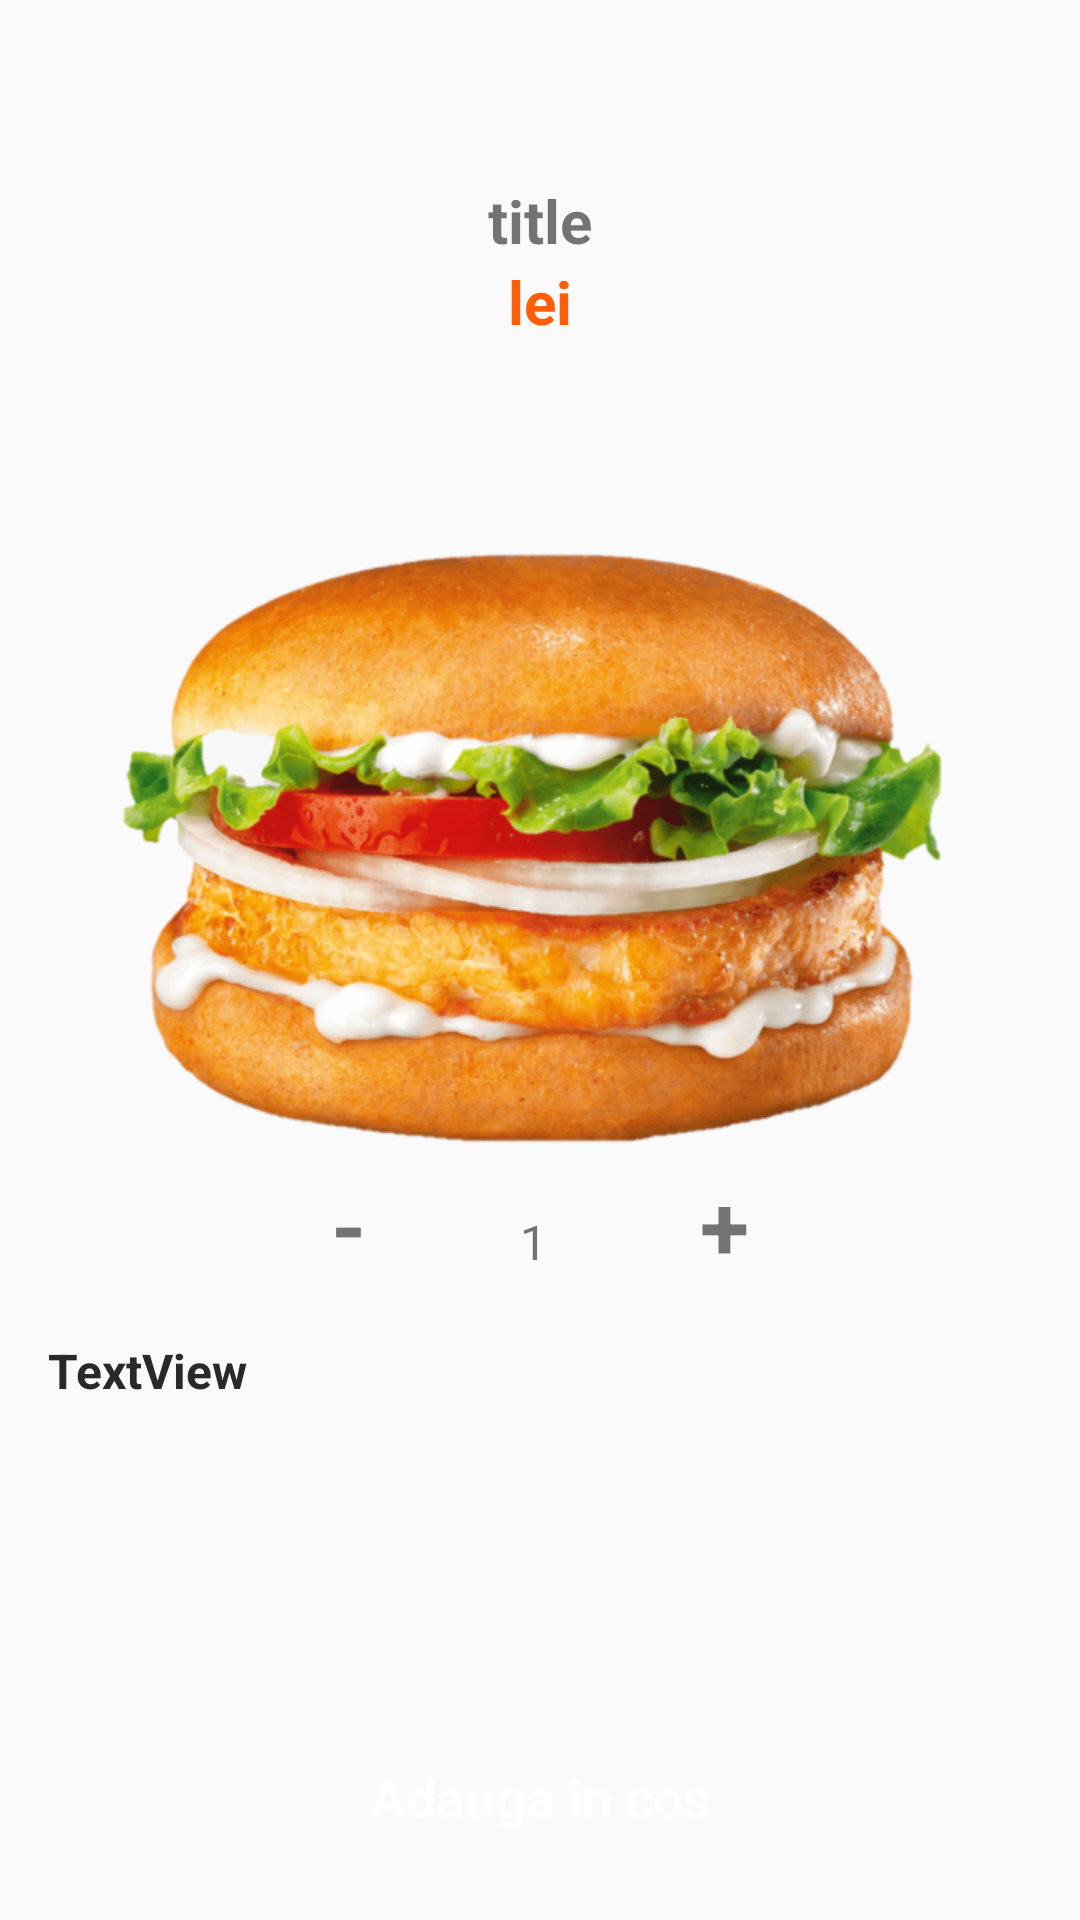

Here is an Android app screen rendered from its layout file. Give the layout XML and the strings, colors and styles it references.
<!-- AndroidManifest.xml: application theme Theme.AppCompat.Light.NoActionBar -->
<!-- res/layout/activity_show_detail.xml -->
<?xml version="1.0" encoding="utf-8"?>
<androidx.constraintlayout.widget.ConstraintLayout xmlns:android="http://schemas.android.com/apk/res/android"
    xmlns:app="http://schemas.android.com/apk/res-auto"
    xmlns:tools="http://schemas.android.com/tools"
    android:layout_width="match_parent"
    android:layout_height="match_parent"
    android:orientation="vertical"
    tools:context=".Activity.ShowDetailActivity">

    <ScrollView
        android:id="@+id/scrollView2"
        android:layout_width="match_parent"
        android:layout_height="match_parent"
        app:layout_constraintStart_toStartOf="parent"
        app:layout_constraintTop_toTopOf="parent">

        <LinearLayout
            android:layout_width="match_parent"
            android:layout_height="wrap_content"
            android:orientation="vertical">

            <TextView
                android:id="@+id/titleTxt"
                android:layout_width="match_parent"
                android:layout_height="wrap_content"
                android:layout_marginTop="60dp"
                android:gravity="center"
                android:text="title"
                android:textAlignment="center"
                android:textSize="20sp"
                android:textStyle="bold" />

            <TextView
                android:id="@+id/priceTxt"
                android:layout_width="match_parent"
                android:layout_height="wrap_content"
                android:gravity="center"
                android:text="lei"
                android:textAlignment="center"
                android:textColor="#ff5e08"
                android:textSize="20sp"
                android:textStyle="bold" />

            <ImageView
                android:id="@+id/imageView2"
                android:layout_width="match_parent"
                android:layout_height="274dp"
                app:srcCompat="@drawable/burger1" />

            <LinearLayout
                android:layout_width="match_parent"
                android:layout_height="42dp"
                android:orientation="horizontal">

                <TextView
                    android:id="@+id/minusBtn"
                    android:layout_width="wrap_content"
                    android:layout_height="wrap_content"
                    android:layout_weight="1"
                    android:gravity="right"
                    android:text="-"
                    android:textSize="30sp"
                    android:textStyle="bold" />

                <TextView
                    android:id="@+id/numberOrderTxt"
                    android:layout_width="1dp"
                    android:layout_height="wrap_content"
                    android:layout_weight="1"
                    android:gravity="center"
                    android:text="1"
                    android:textSize="16sp" />

                <TextView
                    android:id="@+id/plusBtn"
                    android:layout_width="wrap_content"
                    android:layout_height="wrap_content"
                    android:layout_weight="1"
                    android:gravity="left"
                    android:text="+"
                    android:textSize="30sp"
                    android:textStyle="bold" />

            </LinearLayout>

            <TextView
                android:id="@+id/descriptionTxt"
                android:layout_width="wrap_content"
                android:layout_height="wrap_content"
                android:layout_margin="16dp"
                android:layout_weight="1"
                android:text="TextView"
                android:textColor="@color/faded_black"
                android:textSize="16sp"
                android:textStyle="bold" />

        </LinearLayout>
    </ScrollView>

    <TextView
        android:id="@+id/addToCartBtn"
        android:layout_width="0dp"
        android:layout_height="50dp"
        android:layout_margin="16dp"
        android:layout_marginTop="707dp"
        android:background="@drawable/orange_button"
        android:gravity="center"
        android:text="Adauga in cos"
        android:textColor="#ffffff"
        android:textSize="18sp"
        android:textStyle="bold"
        app:layout_constraintBottom_toBottomOf="@+id/scrollView2"
        app:layout_constraintEnd_toEndOf="parent"
        app:layout_constraintStart_toEndOf="parent"
        app:layout_constraintStart_toStartOf="parent"
        app:layout_constraintTop_toTopOf="@+id/scrollView2"
        app:layout_constraintVertical_bias="1.0"
        android:elevation="3dp"/>

</androidx.constraintlayout.widget.ConstraintLayout>
<!-- resources referenced by this layout -->
<resources>
  <color name="faded_black">#29292B</color>
  <!-- drawable burger1: png bitmap (drawable, 369813 bytes) -->
</resources>
